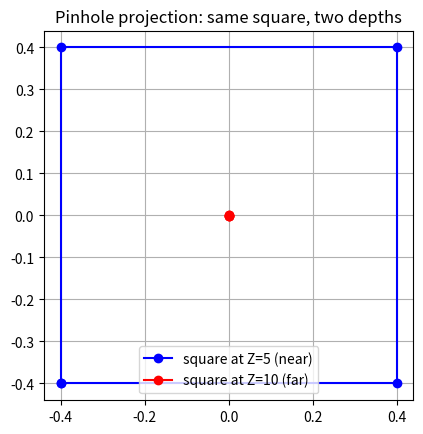

The script that saved this image:
import numpy as np
import matplotlib.pyplot as plt

# --- A tiny pinhole camera simulator ---
# Camera sits at the origin, looking down the +Z axis (into the scene).
# The image plane is at focal distance f.

f = 2.0   # focal length (distance from pinhole to image plane)

def project(point3d):
    """Take a 3D point (X, Y, Z) and return where it lands on the 2D image plane."""
    X, Y, Z = point3d
    # similar triangles: image coord = f * (world coord / depth)
    x = f * (X / Z)
    y = f * (Y / Z)
    return (x, y)

# Define a square in 3D space (4 corners), all at the SAME depth Z=5
square_near = [(-1, -1, 5), (1, -1, 5), (1, 1, 5), (-1, 1, 5)]
# The SAME square, but pushed FAR away, Z=10
z=10000
square_far  = [(-1, -1, z), (1, -1, z), (1, 1, z), (-1, 1, z)]

# Project both onto the 2D image plane
near_2d = [project(p) for p in square_near]
far_2d  = [project(p) for p in square_far]

# Plot what the "camera" sees
def draw(points, color, label):
    pts = points + [points[0]]   # close the loop
    xs = [p[0] for p in pts]; ys = [p[1] for p in pts]
    plt.plot(xs, ys, color=color, label=label, marker='o')

draw(near_2d, 'blue', 'square at Z=5 (near)')
draw(far_2d,  'red',  'square at Z=10 (far)')
plt.gca().set_aspect('equal'); plt.legend(); plt.title("Pinhole projection: same square, two depths")
plt.grid(True); plt.show()
print(project((1, 1, 5)))     # a point at X=1, Y=1, depth 5
print(project((2, 2, 10)))    # DIFFERENT 3D point: twice as far, twice as big
print(project((4, 4, 20)))    # different again: even farther, even bigger

fx, fy = 800, 800      # focal lengths in pixels
cx, cy = 960, 540      # principal point (image center of a 1920x1080 frame)

K = np.array([[fx,  0, cx],
              [ 0, fy, cy],
              [ 0,  0,  1]])

def project_K(point3d):
    X, Y, Z = point3d
    homogeneous = K @ np.array([X, Y, Z])   # matrix multiply -> (a, b, w)
    pixel = homogeneous / homogeneous[2]    # divide by last coord (the Z slot)
    return pixel[:2]                        # drop the trailing 1, keep (x, y)

print(project_K((1, 1, 5)))    # a point 5 units deep
print(project_K((2, 2, 10)))   # twice as far, twice as big -> SAME pixel again



# Intrinsics (from before)
K = np.array([[800,   0, 960],
              [  0, 800, 540],
              [  0,   0,   1]])

# Extrinsics: camera pushed back 5 units along Z, no rotation (identity R)
R = np.eye(3)                       # no rotation -> camera axes aligned with world
t = np.array([[0], [0], [5]])       # camera origin shifted; world points appear +5 deeper
Rt = np.hstack([R, t])              # 3x4  [R | t]

def project_world(point3d):
    world_h = np.array([point3d[0], point3d[1], point3d[2], 1])  # homogeneous (X,Y,Z,1)
    cam = Rt @ world_h              # STEP 1: world -> camera frame
    pix = K @ cam                   # STEP 2: camera frame -> pixel (still homogeneous)
    return (pix / pix[2])[:2]       # divide by last coord -> real (x, y)

print(project_world((0, 0, 0)))    # a world point at the origin
print(project_world((1, 1, 0)))    # off to the side
